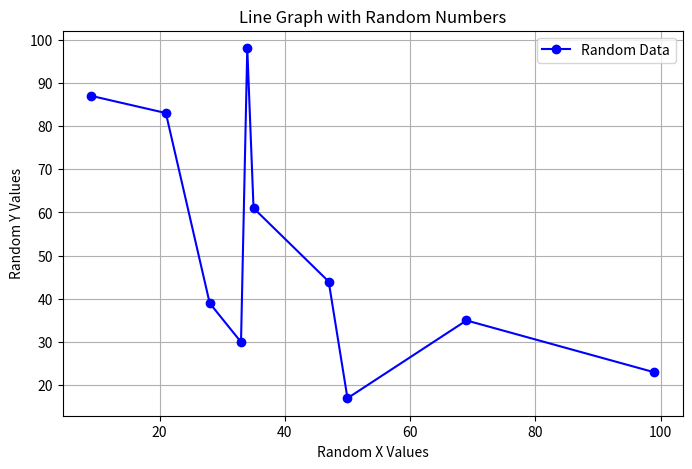

This chart was generated by the following Python code:
import matplotlib.pyplot as plt
import random

# Generate random data
num_points = 10  # Number of data points
x = sorted([random.randint(1, 100) for _ in range(num_points)])  # Random x-values (sorted for better visualization)
y = [random.randint(1, 100) for _ in range(num_points)]  # Random y-values

# Create a line graph
plt.figure(figsize=(8, 5))
plt.plot(x, y, marker='o', linestyle='-', color='blue', label='Random Data')

# Add labels and title
plt.xlabel('Random X Values')
plt.ylabel('Random Y Values')
plt.title('Line Graph with Random Numbers')
plt.legend()
plt.grid(True)

# Show the plot
plt.show()